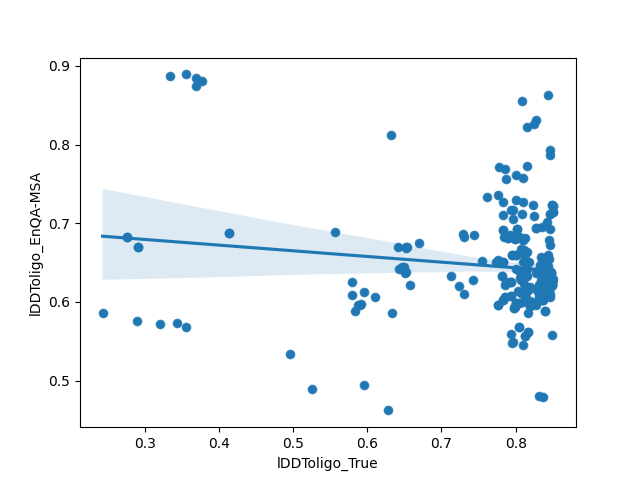

Source data for this figure (header and first rows):
model, lDDToligo_True, TMscore, QSglob, lDDToligo_EnQA-MSA
H1106TS494_3, 0.807, 0.908, 0.882, 0.6279
H1106TS054_1, 0.812, 0.937, 0.878, 0.6069
H1106TS399_1, 0.812, 0.937, 0.878, 0.6069
H1106TS441_4, 0.847, 0.935, 0.877, 0.7114
H1106TS003_2, 0.838, 0.933, 0.877, 0.6396
H1106TS433_3, 0.85, 0.936, 0.877, 0.7139
H1106TS441_3, 0.85, 0.936, 0.877, 0.7139
H1106TS374_5, 0.844, 0.914, 0.877, 0.6602
H1106TS433_4, 0.847, 0.935, 0.877, 0.7114
H1106TS215_1, 0.834, 0.923, 0.877, 0.6577
H1106TS433_5, 0.827, 0.935, 0.876, 0.6938
H1106TS433_2, 0.849, 0.935, 0.876, 0.7227
H1106TS441_2, 0.849, 0.935, 0.876, 0.7227
H1106TS119_3, 0.835, 0.909, 0.876, 0.6953
H1106TS441_1, 0.85, 0.936, 0.876, 0.7217
H1106TS433_1, 0.85, 0.936, 0.876, 0.7217
H1106TS441_5, 0.827, 0.935, 0.876, 0.6938
H1106TS119_1, 0.835, 0.912, 0.875, 0.6528
H1106TS003_5, 0.796, 0.902, 0.875, 0.5493
H1106TS374_2, 0.846, 0.913, 0.875, 0.7871
H1106TS119_2, 0.833, 0.908, 0.874, 0.647
H1106TS119_4, 0.836, 0.911, 0.874, 0.6021
H1106TS158_4, 0.838, 0.934, 0.874, 0.6353
H1106TS374_1, 0.846, 0.915, 0.874, 0.7925
H1106TS367_1, 0.845, 0.911, 0.873, 0.6548
H1106TS367_5, 0.81, 0.912, 0.873, 0.5449
H1106TS158_3, 0.84, 0.934, 0.873, 0.6372
H1106TS119_5, 0.845, 0.91, 0.873, 0.6274
H1106TS248_1, 0.818, 0.912, 0.873, 0.6504
H1106TS003_1, 0.847, 0.913, 0.873, 0.6719
H1106TS494_2, 0.829, 0.919, 0.872, 0.6396
H1106TS003_4, 0.84, 0.934, 0.872, 0.6426
H1106TS374_4, 0.847, 0.915, 0.87, 0.6099
H1106TS248_4, 0.84, 0.909, 0.87, 0.6509
H1106TS248_2, 0.834, 0.911, 0.87, 0.6426
H1106TS439_1, 0.815, 0.911, 0.868, 0.8218
H1106TS278_1, 0.842, 0.909, 0.868, 0.7021
H1106TS248_3, 0.84, 0.913, 0.868, 0.645
H1106TS374_3, 0.849, 0.917, 0.867, 0.5581
H1106TS278_2, 0.843, 0.908, 0.867, 0.8628
H1106TS257_1, 0.783, 0.903, 0.867, 0.7109
H1106TS444_5, 0.825, 0.905, 0.864, 0.8262
H1106TS444_2, 0.827, 0.901, 0.863, 0.8311
H1106TS239_2, 0.8, 0.934, 0.861, 0.5991
H1106TS229_2, 0.8, 0.934, 0.861, 0.5991
H1106TS494_4, 0.833, 0.932, 0.859, 0.6406
H1106TS037_3, 0.834, 0.934, 0.855, 0.6284
H1106TS399_3, 0.798, 0.935, 0.851, 0.5928
H1106TS054_3, 0.798, 0.935, 0.851, 0.5928
H1106TS288_5, 0.82, 0.93, 0.851, 0.6006
H1106TS288_4, 0.836, 0.934, 0.85, 0.6118
H1106TS229_4, 0.812, 0.926, 0.849, 0.5571
H1106TS239_4, 0.812, 0.926, 0.849, 0.5571
H1106TS071_5, 0.81, 0.916, 0.847, 0.7271
H1106TS125_1, 0.827, 0.931, 0.847, 0.5957
H1106TS035_4, 0.839, 0.934, 0.846, 0.6274
H1106TS187_5, 0.804, 0.897, 0.846, 0.5991
H1106TS423_5, 0.804, 0.897, 0.846, 0.5991
H1106TS131_1, 0.848, 0.933, 0.845, 0.624
H1106TS348_1, 0.838, 0.933, 0.843, 0.606
... 239 more rows
